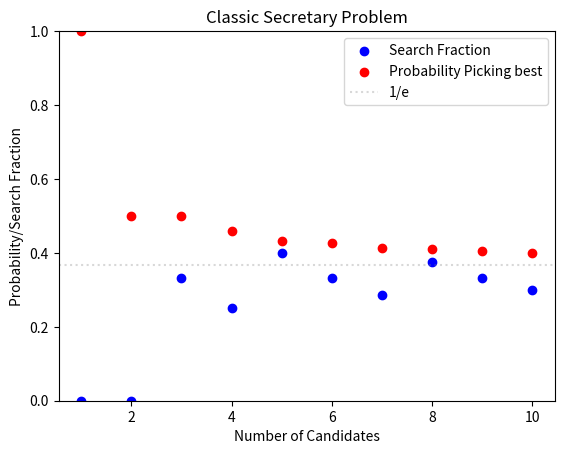

Write the Python code that produced this figure.
import numpy as np
import matplotlib.pyplot as plt


def prob_best(x):
    return -x * np.log(x)


""" Classic Secretary Problem Probabilities """


def classic_probability(n, l):
    if l == 0:
        return 1 / n
    else:
        sum = 0
        for i in range(l + 1, n + 1):
            sum += (1 / (i - 1))
        return (l / n) * sum


def find_best_l(n):
    best_l = 0
    best_probability = classic_probability(n, best_l)

    for l in range(1, n):
        probability = classic_probability(n, l)
        if probability > best_probability:
            best_l = l
            best_probability = probability

    return best_l


n = 10
best_l = find_best_l(n)
print("Best l for n =", n, "is", best_l)


def multiple_n(n_max):
    output = np.zeros((n_max, 3))
    for n in range(1, n_max):
        best_l = find_best_l(n)
        l_ratio = best_l/n
        prob_of_best = classic_probability(n, best_l)
        output[n, 0] = n
        output[n, 1] = l_ratio
        output[n, 2] = prob_of_best

    return output


output = multiple_n(11)
# print(output)
output = output[1:]
print(output)



# n = 10  # Length of the array
# output = np.zeros((n, 3))  # Your 3-dimensional NumPy array
#
# # Generate random data for demonstration purposes
# output[:, 0] = np.linspace(0, 1, n)  # Assign values to the first column (x-axis)
# output[:, 1] = np.random.random(n)  # Assign random values to the second column (blue points)
# output[:, 2] = np.random.random(n)  # Assign random values to the third column (red points)

# Create the plot
plt.scatter(output[:, 0], output[:, 1], c='blue', label='Search Fraction')
plt.scatter(output[:, 0], output[:, 2], c='red', label='Probability Picking best')
plt.axhline(1/np.e, color='gray', linestyle='dotted', alpha=0.3, label='1/e')
plt.xlabel('Number of Candidates')
plt.ylabel('Probability/Search Fraction')
plt.title('Classic Secretary Problem')
plt.legend()
plt.ylim(0, 1)  # Set the y-axis limits to 0 and 1

# Display the plot
plt.show()


